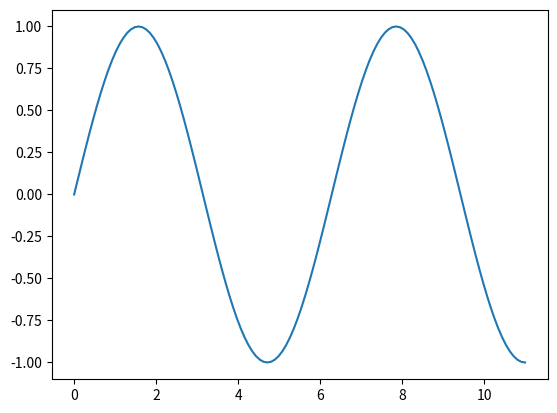

Generate this figure with matplotlib:
print("hello!")

3+5**2

import numpy as np
import matplotlib.pyplot as plt
x = np.linspace(0, 11, 120)
plt.plot(x, np.sin(x));
